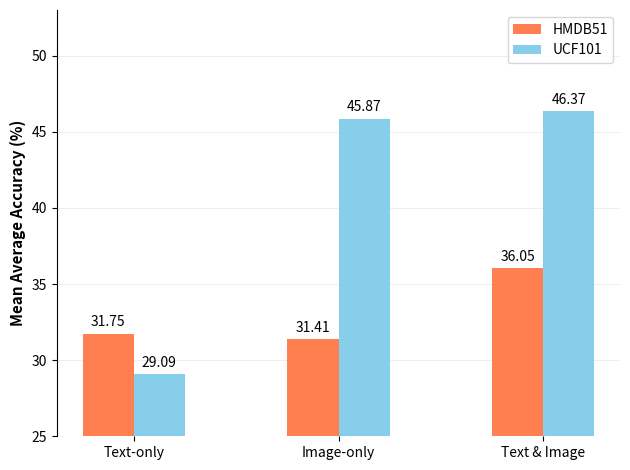

Write the Python code that produced this figure.
# Plot results for paper
# pip install matplotlib==3.4.3
import matplotlib.pyplot as plt
import numpy as np
import seaborn as sns
'''
labels = ['G1', 'G2', 'G3', 'G4', 'G5']
men_means = [20, 34, 30, 35, 27]
women_means = [25, 32, 34, 20, 25]

x = np.arange(len(labels))  # the label locations
width = 0.35  # the width of the bars

fig, ax = plt.subplots()
rects1 = ax.bar(x - width/2, men_means, width, label='Men')
rects2 = ax.bar(x + width/2, women_means, width, label='Women')

# Add some text for labels, title and custom x-axis tick labels, etc.
ax.set_ylabel('Scores')
ax.set_title('Scores by group and gender')
ax.set_xticks(x)
ax.set_xticklabels(labels)
ax.legend()

ax.bar_label(rects1, padding=3)
ax.bar_label(rects2, padding=3)

fig.tight_layout()

plt.show()
'''

labels = ['Text-only', 'Image-only', 'Text & Image']
# hmdb51, ucf101
hmdb51 = np.array([31.75, 31.41, 36.05])
ucf101 = np.array([29.09, 45.87, 46.37])

x = np.arange(len(labels))  # the label locations
width = 0.25  # the width of the bars

fig, ax = plt.subplots()

rects1 = ax.bar(x - width/2, hmdb51, width, label='HMDB51', color='coral')
rects2 = ax.bar(x + width/2, ucf101, width, label='UCF101', color='skyblue')

# Add some text for labels, title and custom x-axis tick labels, etc.
ax.set_ylabel('Mean Average Accuracy (%)', fontweight='bold', fontsize=11)
ax.set_ylim(25, 53)

#ax.set_title('The best results when including single object')
ax.set_xticks(x)
ax.set_xticklabels(labels)

ax.set_axisbelow(True)
ax.yaxis.grid(True, color='#EEEEEE')
ax.xaxis.grid(False)

#ax.set_xlabel('Object Inclusion Approaches')
#plt.axhline(y=baseline, color='r', linestyle='-')
#plt.legend(["baseline", "obj1", "obj2", "obj3"])
ax.legend()
#ax.text(1, baseline, baseline, va='center', ha="left", color='r',transform=ax.get_yaxis_transform())

ax.bar_label(rects1, padding=3)
ax.bar_label(rects2, padding=3, )

fig.tight_layout()
#plt.show()
sns.despine(bottom=True)  # removes right and top axis lines
plt.savefig('best_results_each.eps', dpi=1000)

